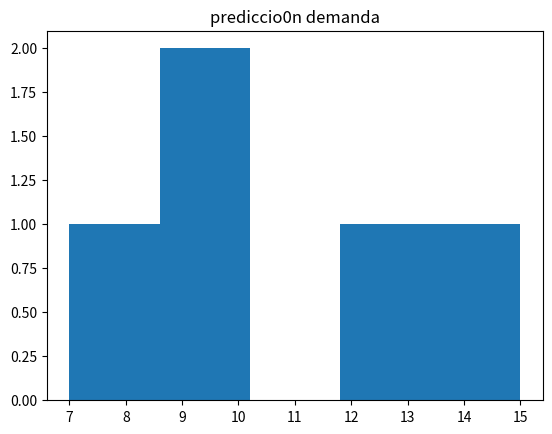

Write Python code to recreate this figure.
from numpy import *#importa la libreria numpy
from matplotlib.pyplot import*

demanda=[7,9,15,10,12];
print(demanda);
hist(demanda,bins=5);
title("prediccio0n demanda")
show();

media=mean(demanda);
print("la media de la demanda es:",media);

estandar=std(demanda);
print("la desviacionn estandar de la demanda es:",estandar);
